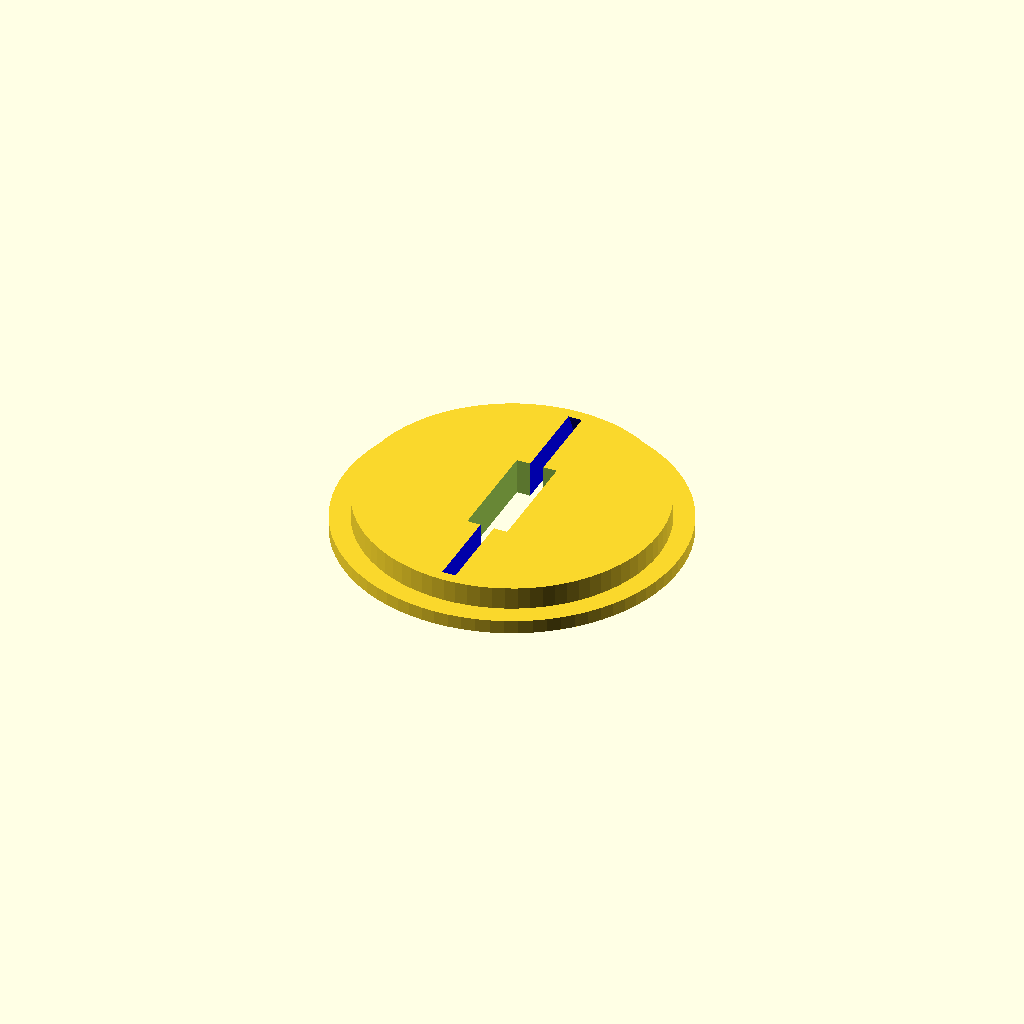
Cell 1: the model at its default parameters.
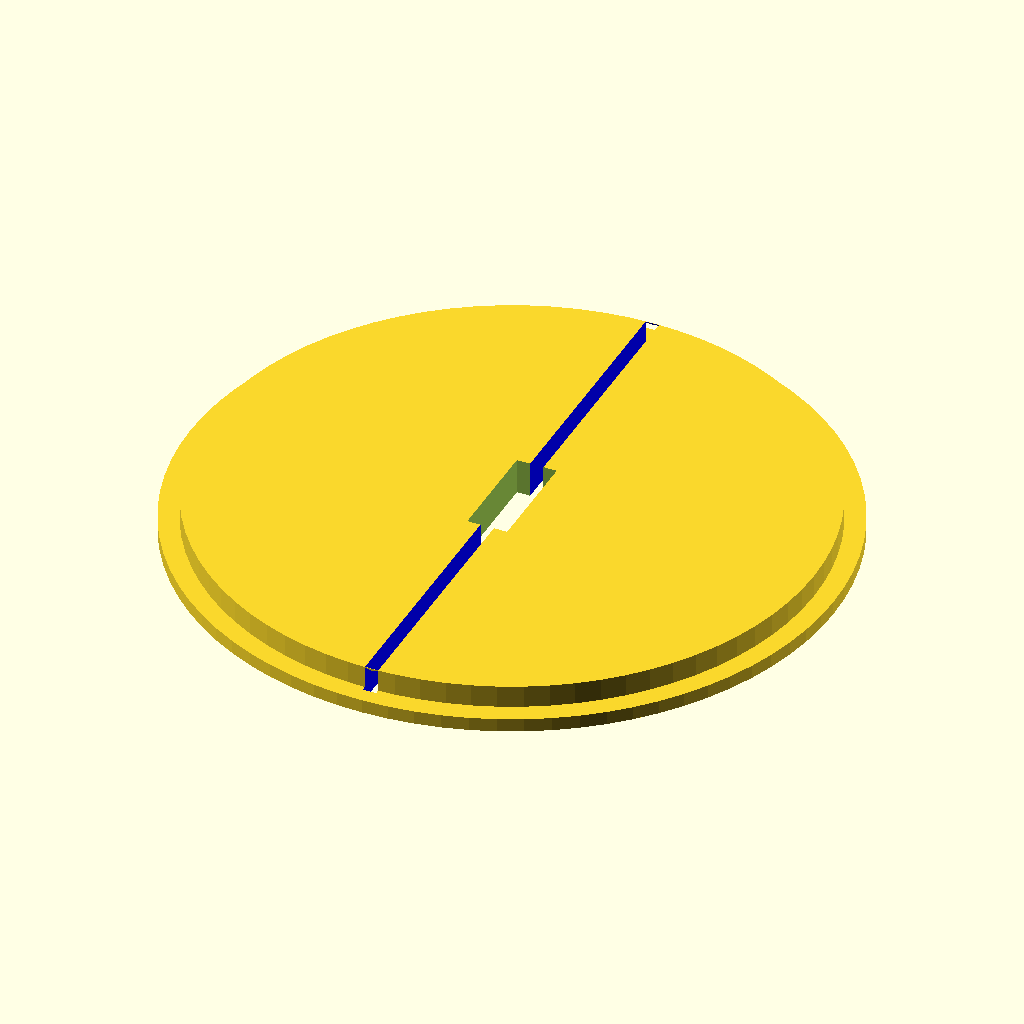
Cell 2 — diameter set to 56, the other parameters unchanged.
All cells are drawn from one camera (rotation 55°, 0°, 25°, orthographic, colour scheme Cornfield), so only the parameter changes between them.
The OpenSCAD source (openscad/models/src/main/openscad/lanterns/excalibur-electronics/LL02S/sample-grommet-center-piece.scad):

use <grommet-center-piece.scad>

// this is the diameter for the grommet's center cutout.
diameter = 28;

grommetCenterPiece(diameter = diameter);
Customizer parameters (derived from the source; name, type, default, range or options):
diameter: number, default 28
